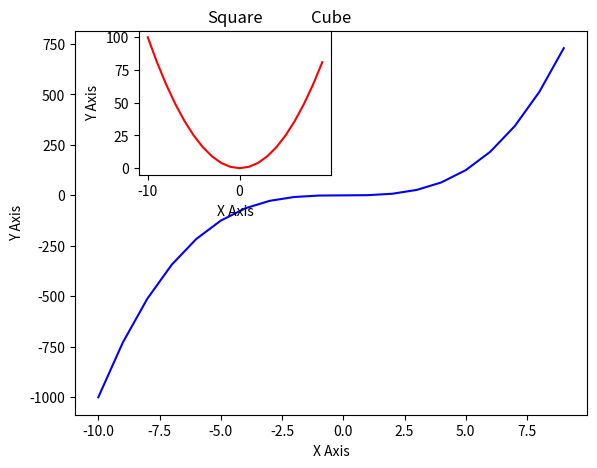

This figure's Python source:
import matplotlib.pyplot as plt
import numpy as np

x = np.linspace(-10,9,20)
y = x**3
z = x**2

figure = plt.figure()

axes_cube = figure.add_axes([0.1,0.1,0.8,0.8])
axes_cube.plot(x,y,'b')
axes_cube.set_xlabel("X Axis")
axes_cube.set_ylabel("Y Axis")
axes_cube.set_title("Cube")

axes_square = figure.add_axes([0.2,0.6,0.3,0.3])
axes_square.plot(x,z,'r')
axes_square.set_xlabel("X Axis")
axes_square.set_ylabel("Y Axis")
axes_square.set_title("Square")

plt.show()
